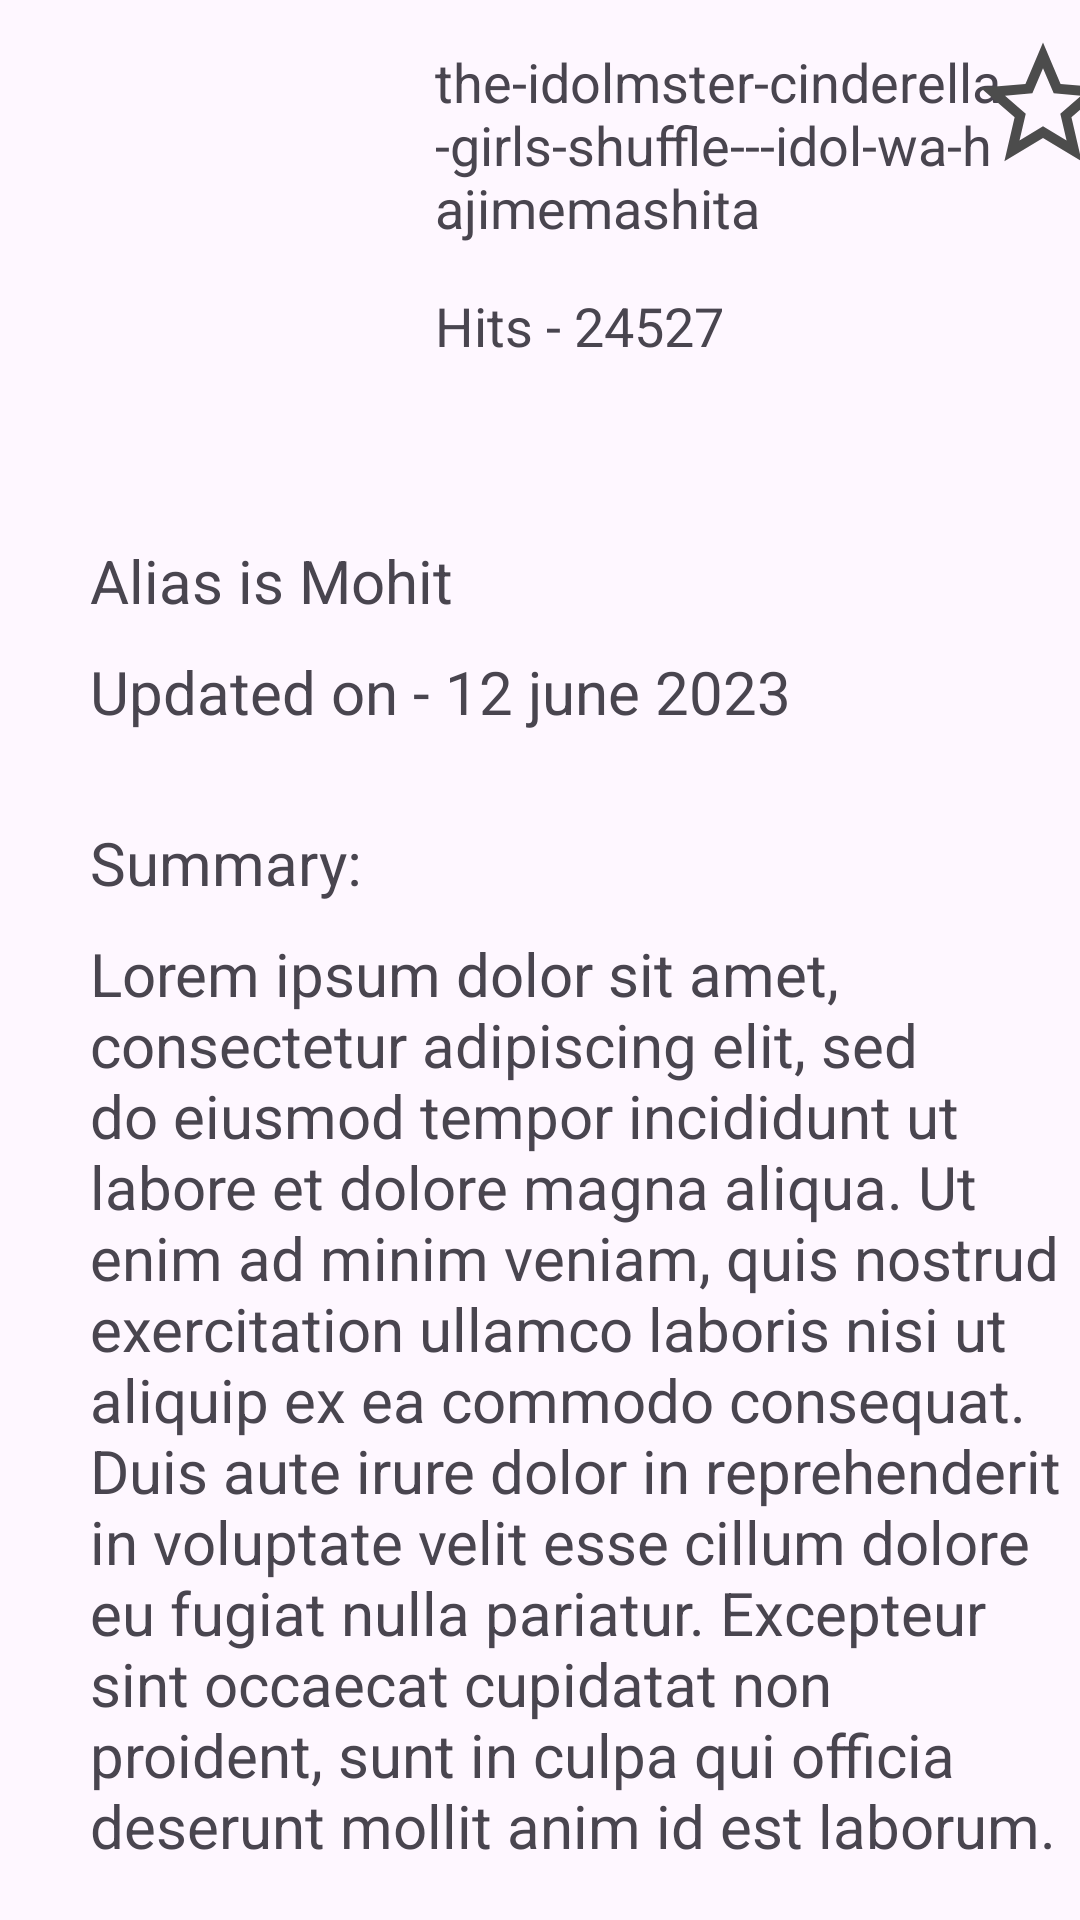

The Android layout XML behind this screen, and the referenced resources:
<!-- AndroidManifest.xml: application theme Theme.ShelfApp -->
<!-- res/layout/fragment_books_overview.xml -->
<?xml version="1.0" encoding="utf-8"?>
<androidx.constraintlayout.widget.ConstraintLayout xmlns:android="http://schemas.android.com/apk/res/android"
    android:layout_width="match_parent"
    android:layout_height="match_parent"
    android:layout_margin="5dp"
    xmlns:app="http://schemas.android.com/apk/res-auto">

    <ImageView
        android:layout_width="135dp"
        android:layout_height="150dp"
        app:layout_constraintStart_toStartOf="parent"
        app:layout_constraintTop_toTopOf="parent"
        android:id="@+id/bookImage"/>

    <LinearLayout
        android:id="@+id/linearLayout"
        android:layout_width="200dp"
        android:layout_height="150dp"
        android:orientation="vertical"
        app:layout_constraintStart_toEndOf="@id/bookImage"
        app:layout_constraintTop_toTopOf="parent">

        <TextView
            android:id="@+id/bookTitle"
            android:layout_width="wrap_content"
            android:layout_height="wrap_content"
            android:textSize="18sp"
            android:text="the-idolmster-cinderella-girls-shuffle---idol-wa-hajimemashita"
            app:layout_constraintStart_toEndOf="@id/bookImage"
            app:layout_constraintTop_toTopOf="parent"
            android:layout_marginTop="15dp"
            android:layout_marginStart="10dp"/>

        <TextView
            android:layout_width="wrap_content"
            android:layout_height="wrap_content"
            android:id="@+id/bookHits"
            android:text="Hits - 24527"
            app:layout_constraintStart_toEndOf="@id/bookImage"
            app:layout_constraintTop_toBottomOf="@id/bookTitle"
            android:layout_marginTop="15dp"
            android:textSize="18sp"
            android:layout_marginStart="10dp"/>
    </LinearLayout>



    <ImageView
        android:id="@+id/favourite"
        android:layout_width="wrap_content"
        android:layout_height="wrap_content"
        android:src="@drawable/baseline_star_outline_24"
        app:layout_constraintEnd_toEndOf="parent"
        app:layout_constraintTop_toTopOf="parent"
        app:layout_constraintStart_toEndOf="@+id/linearLayout"
        android:layout_marginTop="10dp"/>

    <LinearLayout
        android:layout_width="match_parent"
        android:layout_height="match_parent"
        android:layout_marginTop="150dp"
        android:orientation="vertical">

        <TextView
            android:id="@+id/aliasTxt"
            android:layout_width="match_parent"
            android:layout_height="wrap_content"
            android:text="Alias is Mohit"
            android:layout_marginStart="30dp"
            android:layout_marginTop="30dp"
            android:textSize="20sp"/>

        <TextView
            android:id="@+id/updatedOnTxt"
            android:layout_width="wrap_content"
            android:layout_height="wrap_content"
            android:text="Updated on - 12 june 2023"
            android:layout_marginStart="30dp"
            android:layout_marginTop="10dp"
            android:textSize="20sp"/>

        <TextView
            android:layout_width="match_parent"
            android:layout_height="wrap_content"
            android:text="Summary: "
            android:layout_marginStart="30dp"
            android:layout_marginTop="30dp"
            android:textSize="20sp"/>

        <androidx.core.widget.NestedScrollView
            android:layout_width="match_parent"
            android:layout_height="wrap_content">
            <TextView
                android:layout_width="match_parent"
                android:layout_height="wrap_content"
                android:text="Lorem ipsum dolor sit amet, consectetur adipiscing elit, sed do eiusmod tempor incididunt ut labore et dolore magna aliqua. Ut enim ad minim veniam, quis nostrud exercitation ullamco laboris nisi ut aliquip ex ea commodo consequat. Duis aute irure dolor in reprehenderit in voluptate velit esse cillum dolore eu fugiat nulla pariatur. Excepteur sint occaecat cupidatat non proident, sunt in culpa qui officia deserunt mollit anim id est laborum."
                android:layout_marginStart="30dp"
                android:layout_marginTop="10dp"
                android:textSize="20sp"/>
        </androidx.core.widget.NestedScrollView>


    </LinearLayout>







</androidx.constraintlayout.widget.ConstraintLayout>
<!-- resources referenced by this layout -->
<resources>
  <!-- drawable baseline_star_outline_24 (drawable) -->
  <vector android:height="50dp" android:tint="#4C4C4C"
      android:viewportHeight="24" android:viewportWidth="24"
      android:width="50dp" xmlns:android="http://schemas.android.com/apk/res/android">
      <path android:fillColor="@android:color/white" android:pathData="M22,9.24l-7.19,-0.62L12,2 9.19,8.63 2,9.24l5.46,4.73L5.82,21 12,17.27 18.18,21l-1.63,-7.03L22,9.24zM12,15.4l-3.76,2.27 1,-4.28 -3.32,-2.88 4.38,-0.38L12,6.1l1.71,4.04 4.38,0.38 -3.32,2.88 1,4.28L12,15.4z"/>
  </vector>
  <style name="Theme.ShelfApp" parent="Base.Theme.ShelfApp" />
  <style name="Base.Theme.ShelfApp" parent="Theme.Material3.Light.NoActionBar">
          
          
      </style>
</resources>
